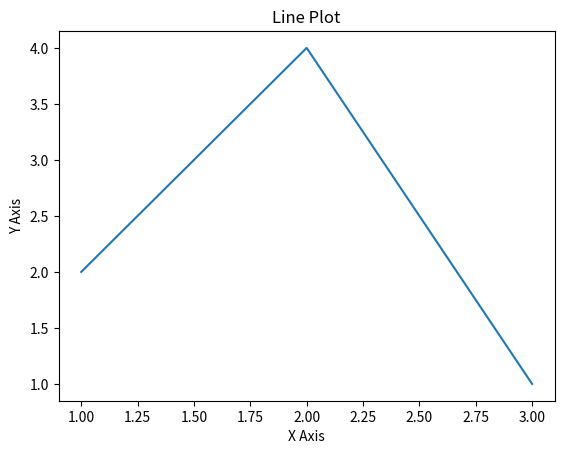

Python code for this plot:
import matplotlib.pyplot as plt

x = [1, 1.5, 2.0, 2.5, 3.0]
y = [2.0, 3.0, 4.0, 2.5, 1.0]

plt.plot(x, y)

plt.xlabel('X Axis')
plt.ylabel('Y Axis')
plt.title('Line Plot')

plt.show()